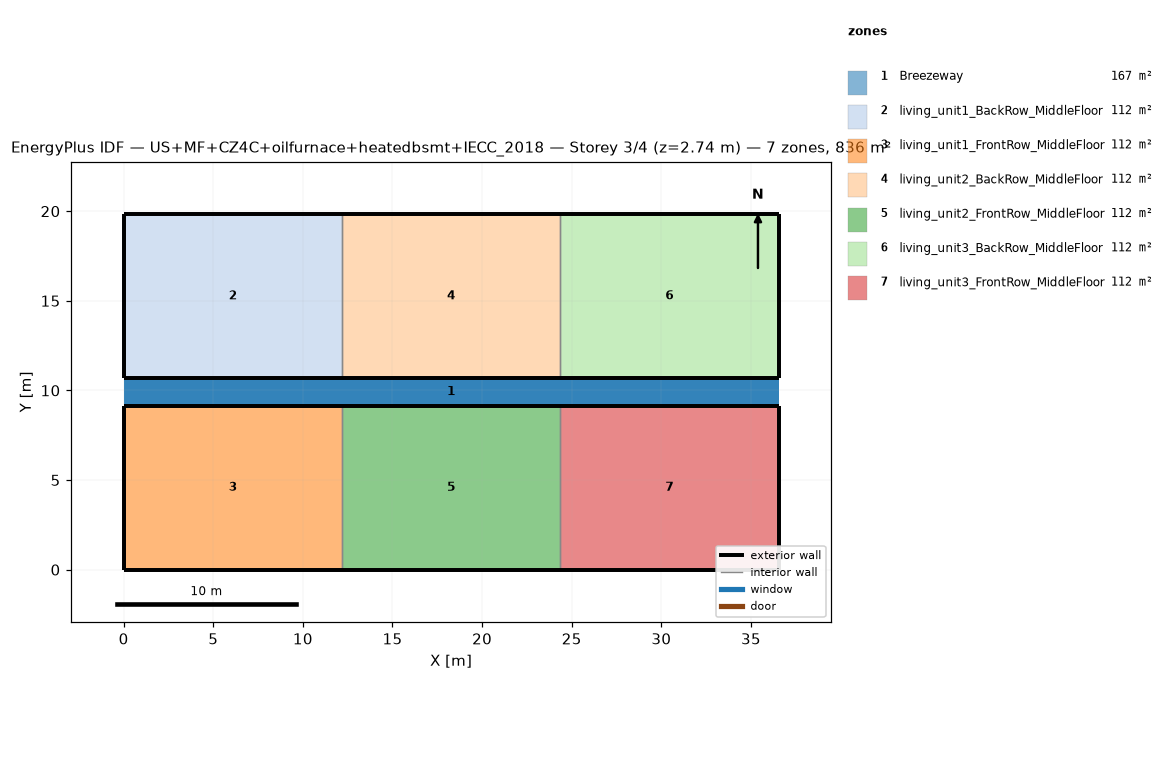
=== STOREY PLAN SPEC (per zone: floor XY polygon, exterior-wall plan segments, windows/doors) ===
zone 1: Breezeway  (167.0 m²)
  floor: (36.54, 9.16) (0.00, 9.16) (0.00, 10.68) (36.54, 10.68)
  floor: (36.54, 9.16) (0.00, 9.16) (0.00, 10.68) (36.54, 10.68)
  floor: (36.54, 9.16) (0.00, 9.16) (0.00, 10.68) (36.54, 10.68)
zone 2: living_unit1_BackRow_MiddleFloor  (111.5 m²)
  floor: (12.18, 10.68) (0.00, 10.68) (0.00, 19.84) (12.18, 19.84)
  exterior wall: (0.00, 10.68) – (12.18, 10.68)  [12.2 m]
  exterior wall: (12.18, 19.84) – (0.00, 19.84)  [12.2 m]
  exterior wall: (0.00, 19.84) – (0.00, 10.68)  [9.2 m]
  interior walls: 1
zone 3: living_unit1_FrontRow_MiddleFloor  (111.5 m²)
  floor: (12.18, 0.00) (0.00, 0.00) (0.00, 9.16) (12.18, 9.16)
  exterior wall: (0.00, 0.00) – (12.18, 0.00)  [12.2 m]
  exterior wall: (12.18, 9.16) – (0.00, 9.16)  [12.2 m]
  exterior wall: (0.00, 9.16) – (0.00, 0.00)  [9.2 m]
  interior walls: 1
zone 4: living_unit2_BackRow_MiddleFloor  (111.5 m²)
  floor: (24.36, 10.68) (12.18, 10.68) (12.18, 19.84) (24.36, 19.84)
  exterior wall: (12.18, 10.68) – (24.36, 10.68)  [12.2 m]
  exterior wall: (24.36, 19.84) – (12.18, 19.84)  [12.2 m]
  interior walls: 2
zone 5: living_unit2_FrontRow_MiddleFloor  (111.5 m²)
  floor: (24.36, 0.00) (12.18, 0.00) (12.18, 9.16) (24.36, 9.16)
  exterior wall: (12.18, 0.00) – (24.36, 0.00)  [12.2 m]
  exterior wall: (24.36, 9.16) – (12.18, 9.16)  [12.2 m]
  interior walls: 2
zone 6: living_unit3_BackRow_MiddleFloor  (111.5 m²)
  floor: (36.54, 10.68) (24.36, 10.68) (24.36, 19.84) (36.54, 19.84)
  exterior wall: (24.36, 10.68) – (36.54, 10.68)  [12.2 m]
  exterior wall: (36.54, 10.68) – (36.54, 19.84)  [9.2 m]
  exterior wall: (36.54, 19.84) – (24.36, 19.84)  [12.2 m]
  interior walls: 1
zone 7: living_unit3_FrontRow_MiddleFloor  (111.5 m²)
  floor: (36.54, 0.00) (24.36, 0.00) (24.36, 9.16) (36.54, 9.16)
  exterior wall: (24.36, 0.00) – (36.54, 0.00)  [12.2 m]
  exterior wall: (36.54, 0.00) – (36.54, 9.16)  [9.2 m]
  exterior wall: (36.54, 9.16) – (24.36, 9.16)  [12.2 m]
  interior walls: 1

=== DERIVED (storey summary) ===
Building: US+MF+CZ4C+oilfurnace+heatedbsmt+IECC_2018
Storey: 3 of 4  (floor level z = 2.74 m)
Storey gross floor area: 836.2 m²
Zones on this storey: 7
  - Breezeway: floor 167.0 m²
  - living_unit1_BackRow_MiddleFloor: floor 111.5 m²; exterior wall 33.5 m (86.9 m²); WWR 0.0%
  - living_unit1_FrontRow_MiddleFloor: floor 111.5 m²; exterior wall 33.5 m (86.9 m²); WWR 0.0%
  - living_unit2_BackRow_MiddleFloor: floor 111.5 m²; exterior wall 24.4 m (63.1 m²); WWR 0.0%
  - living_unit2_FrontRow_MiddleFloor: floor 111.5 m²; exterior wall 24.4 m (63.1 m²); WWR 0.0%
  - living_unit3_BackRow_MiddleFloor: floor 111.5 m²; exterior wall 33.5 m (86.9 m²); WWR 0.0%
  - living_unit3_FrontRow_MiddleFloor: floor 111.5 m²; exterior wall 33.5 m (86.9 m²); WWR 0.0%
Zone adjacency (shared interzone walls):
  - living_unit1_BackRow_MiddleFloor ↔ living_unit2_BackRow_MiddleFloor
  - living_unit1_FrontRow_MiddleFloor ↔ living_unit2_FrontRow_MiddleFloor
  - living_unit2_BackRow_MiddleFloor ↔ living_unit3_BackRow_MiddleFloor
  - living_unit2_FrontRow_MiddleFloor ↔ living_unit3_FrontRow_MiddleFloor